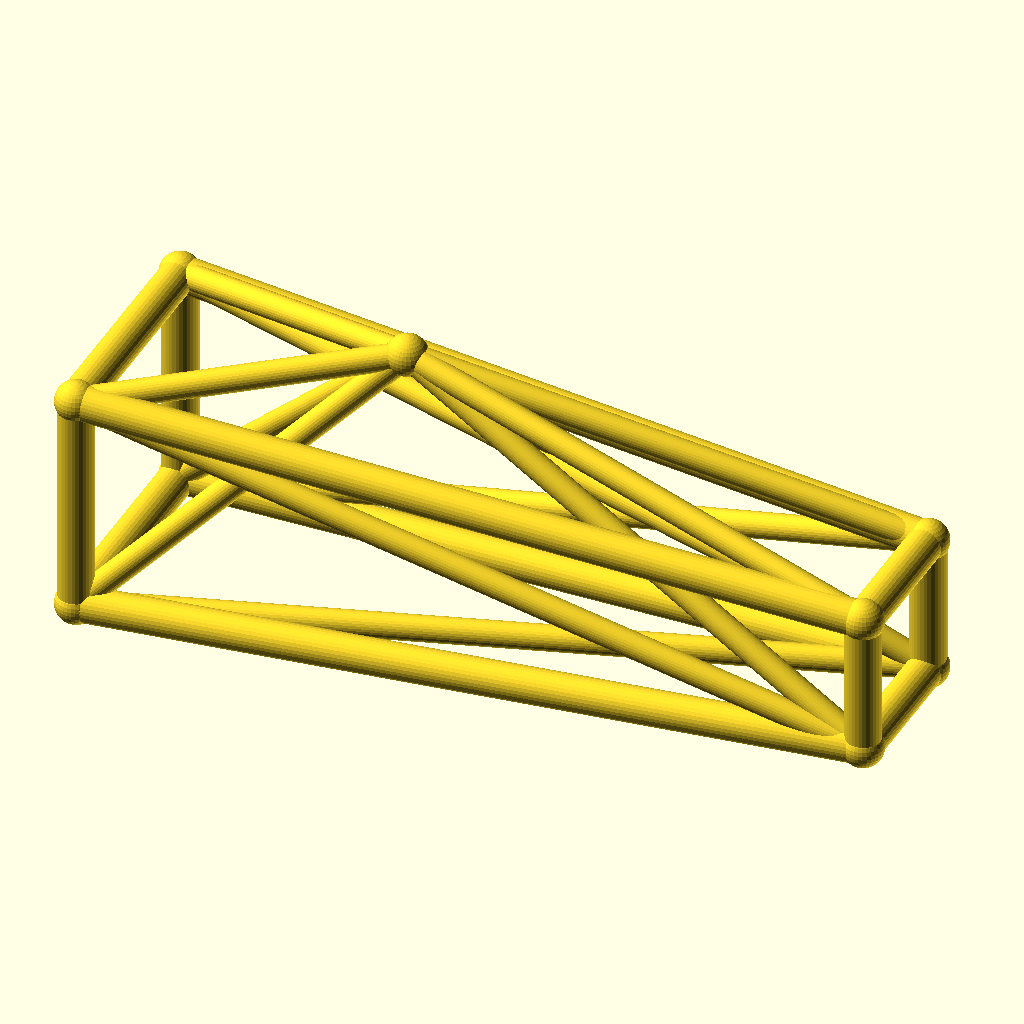
Cell 1: rendered with the file's own defaults.
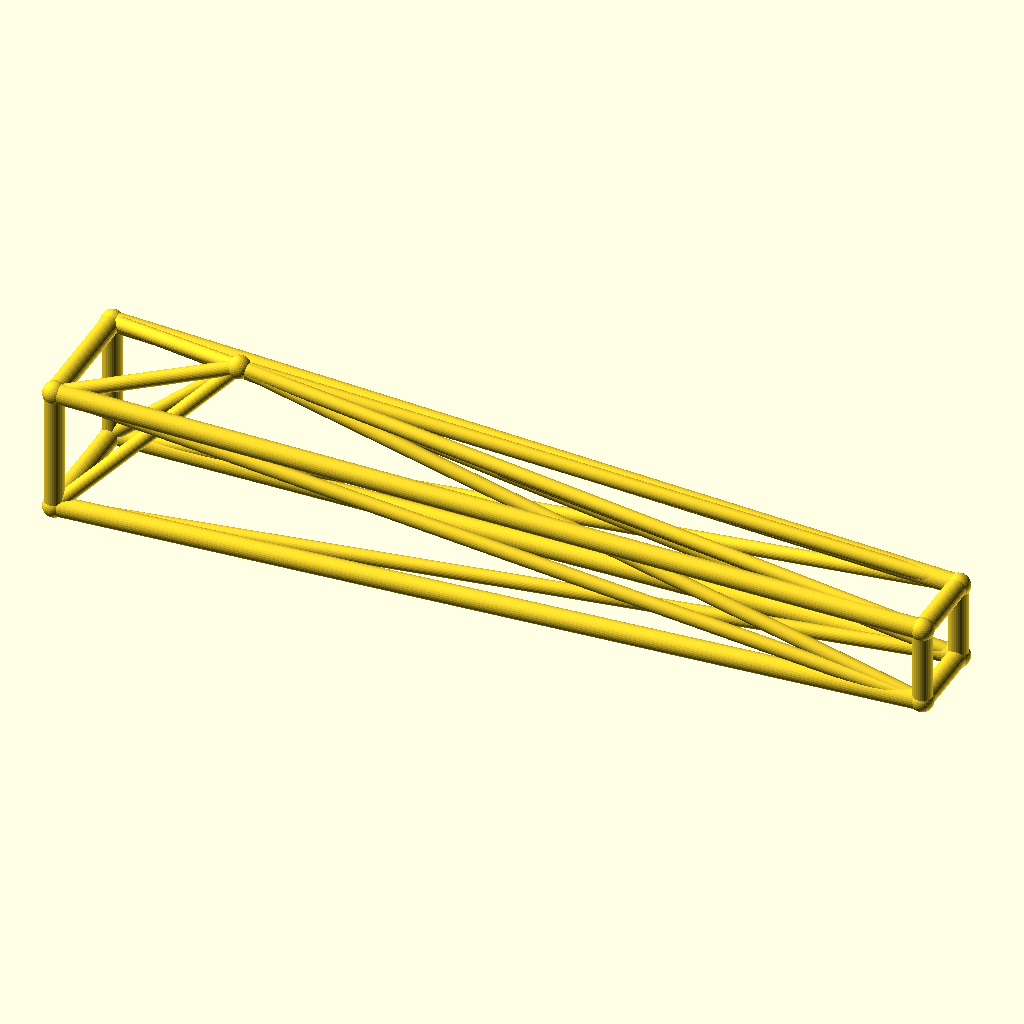
Cell 2 — jib_l set to 220, the other parameters unchanged.
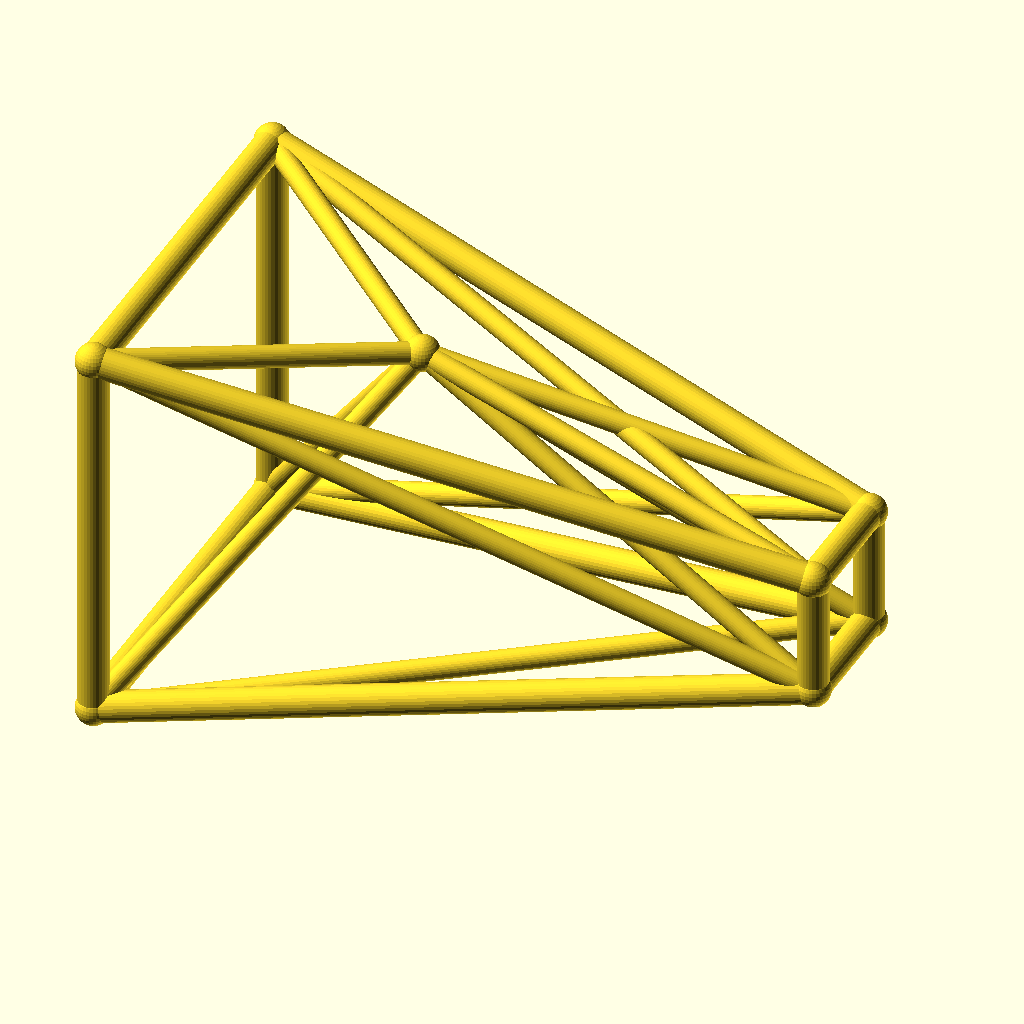
Cell 3: root_w = 32 (everything else at default).
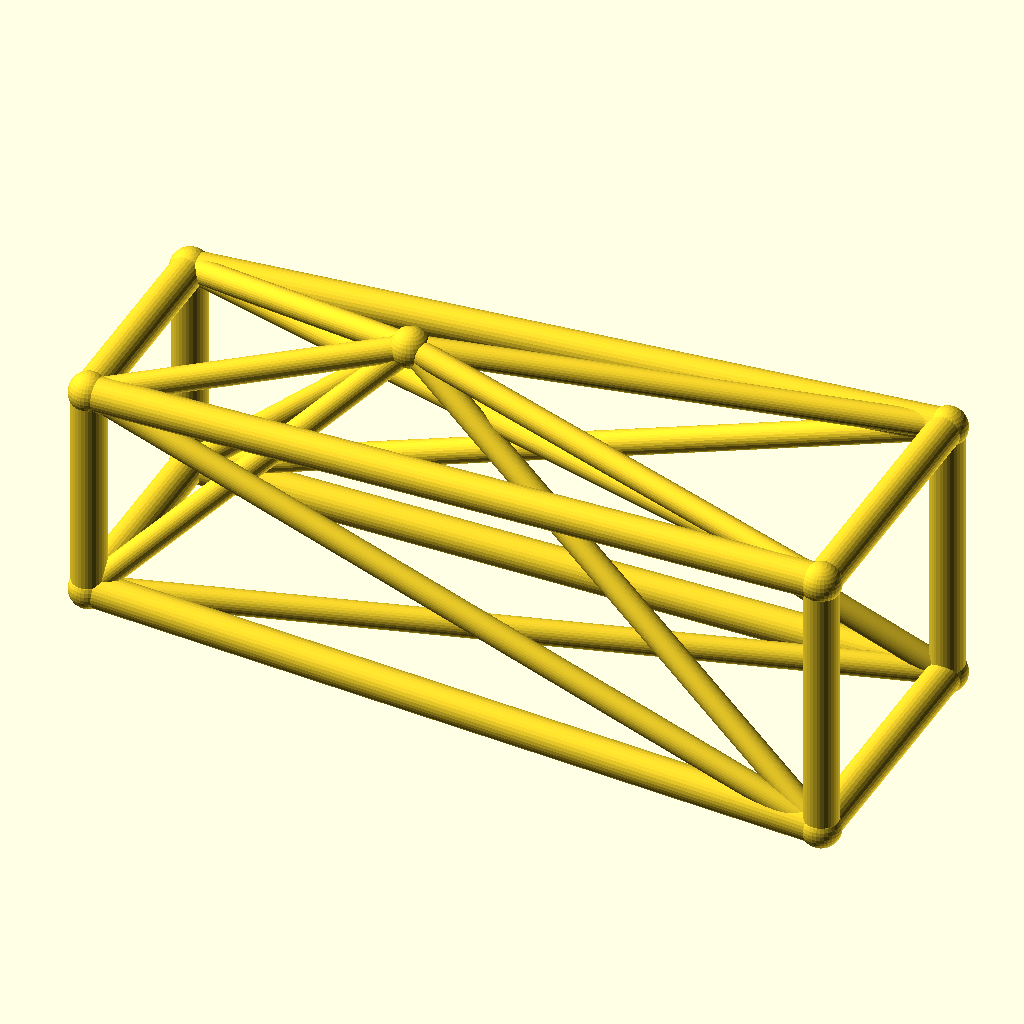
Cell 4: the same model with tip_w = 20.
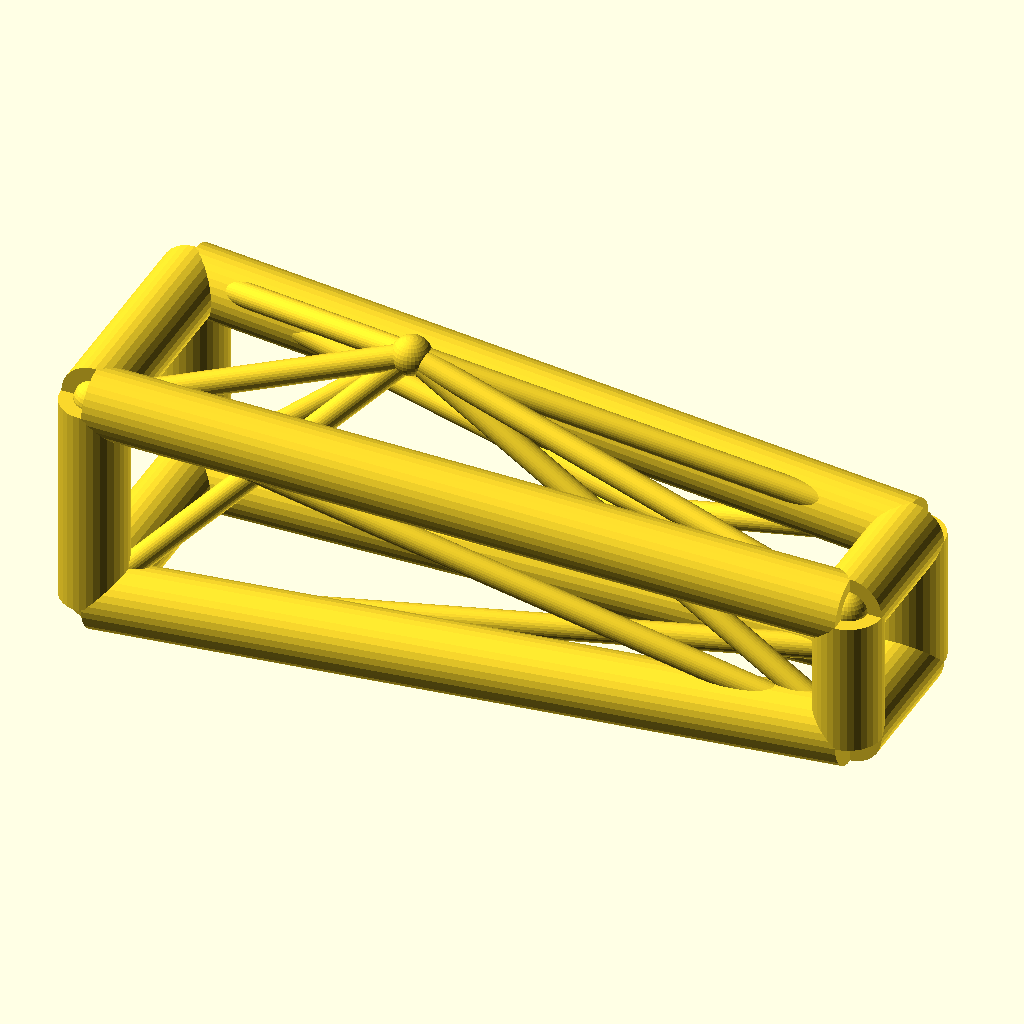
Cell 5: the same model with chord_r = 5.
The same orthographic view direction (rotation 55°, 0°, 25°; colour scheme Cornfield) for every cell, with the view re-fitted per cell, so scale and position can differ between cells.
OpenSCAD source file optional_data/data/wire3/cranejib/scene_0132.scad:
$fn = 32;

// ----------------------------------------------------------------------
// Crane jib: kingpost jib, 110 mm
// ----------------------------------------------------------------------

// --- parameters (mm) ---
jib_l = 110;              // jib length, X
root_w = 16;              // half width of the root ring
tip_w = 10;               // half width of the tip ring
deck_h = 18;              // height of the jib axis
chord_r = 2.5;            // ring and chord radius
brace_r = 1.8;            // diagonal radius
joint_r = 2.9;            // joint ball radius
post_h = 25;              // kingpost height above the axis
kp_x = 40;                // kingpost position along the jib

bbox_x = jib_l + 2 * joint_r;  // overall X, joints included
bbox_y = 2 * root_w + 2 * joint_r;  // overall Y, joints included
bbox_z = 41 + 2 * joint_r;  // overall Z, joints included
chord_d = 2 * chord_r;  // chord stock diameter
brace_d = 2 * brace_r;  // brace stock diameter
root_d = 2 * root_w;  // root ring section
tip_d = 2 * tip_w;  // tip ring section
jib_h = 2 * root_w;  // root ring height
nodes = [[0, -root_w, deck_h - root_w], [0, root_w, deck_h - root_w], [0, root_w, deck_h + root_w], [0, -root_w, deck_h + root_w], [jib_l, -tip_w, deck_h - tip_w], [jib_l, tip_w, deck_h - tip_w], [jib_l, tip_w, deck_h + tip_w], [jib_l, -tip_w, deck_h + tip_w], [kp_x, 0, deck_h + post_h]];

module member(a, b, r) {
  /* round stock from joint a to joint b, ends buried in the joint balls */
  d = b - a;
  length = norm(d);
  translate(a) rotate([0, acos(d[2] / length), atan2(d[1], d[0])])
    cylinder(h = length, r = r);
}

module joint(p, r) {
  /* ball at the joint centre, fatter than every member meeting there */
  translate(p) sphere(r = r);
}

/* members - each call is one graph edge */
member(nodes[0], nodes[1], chord_r);
member(nodes[1], nodes[2], chord_r);
member(nodes[2], nodes[3], chord_r);
member(nodes[3], nodes[0], chord_r);
member(nodes[4], nodes[5], chord_r);
member(nodes[5], nodes[6], chord_r);
member(nodes[6], nodes[7], chord_r);
member(nodes[7], nodes[4], chord_r);
member(nodes[0], nodes[4], chord_r);
member(nodes[0], nodes[5], brace_r);
member(nodes[8], nodes[0], brace_r);
member(nodes[8], nodes[4], brace_r);
member(nodes[1], nodes[5], chord_r);
member(nodes[1], nodes[6], brace_r);
member(nodes[8], nodes[1], brace_r);
member(nodes[8], nodes[5], brace_r);
member(nodes[2], nodes[6], chord_r);
member(nodes[2], nodes[7], brace_r);
member(nodes[8], nodes[2], brace_r);
member(nodes[8], nodes[6], brace_r);
member(nodes[3], nodes[7], chord_r);
member(nodes[3], nodes[4], brace_r);
member(nodes[8], nodes[3], brace_r);
member(nodes[8], nodes[7], brace_r);

/* joint balls */
for (p = nodes) joint(p, joint_r);
Parameter table extracted from the source (name, type, default, range or options):
jib_l: number, default 110
root_w: number, default 16
tip_w: number, default 10
deck_h: number, default 18
chord_r: number, default 2.5
brace_r: number, default 1.8
joint_r: number, default 2.9
post_h: number, default 25
kp_x: number, default 40
